Run: headless pygame with SDL's dummy video driver; simulated clock (each Clock.tick advances the game by its frame time, no real sleeping); random seed 0; keys injected as events and as key.get_pressed() state; no mouse input.
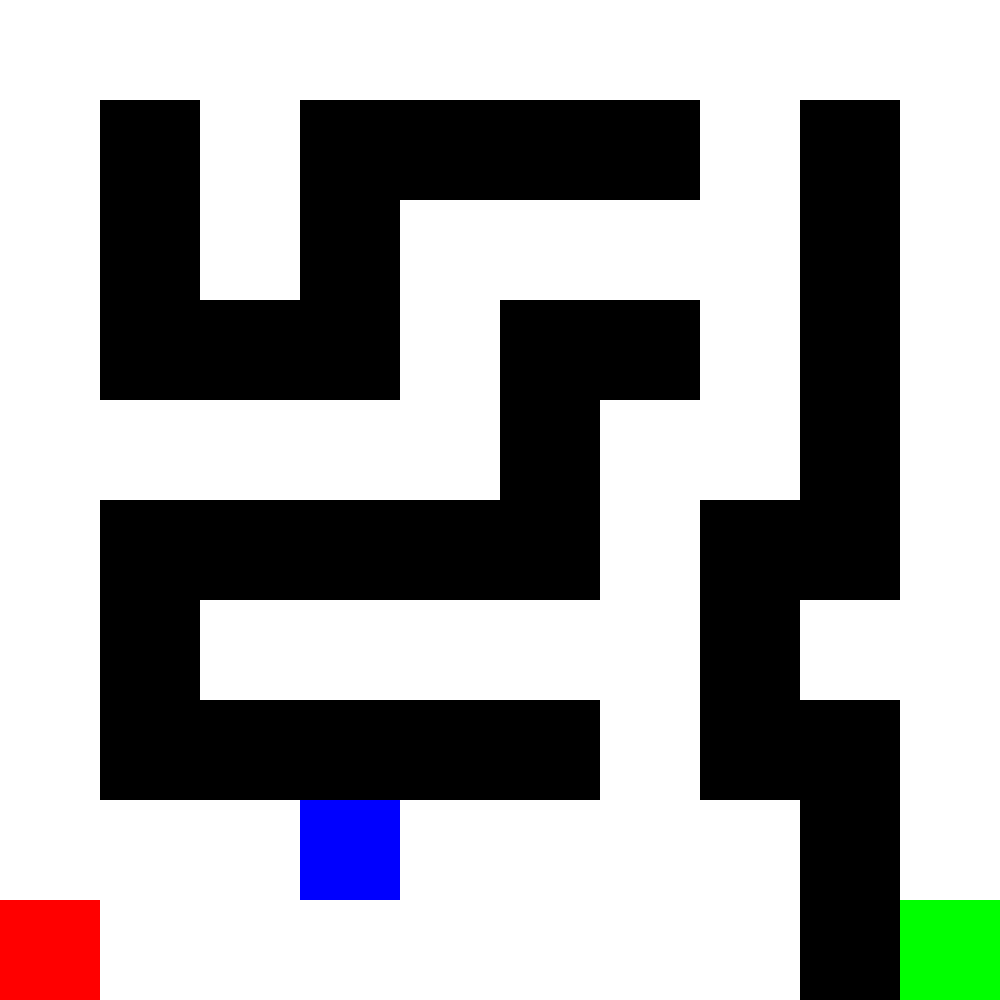
Frame 1 of 4 · flips 1–60 · no input
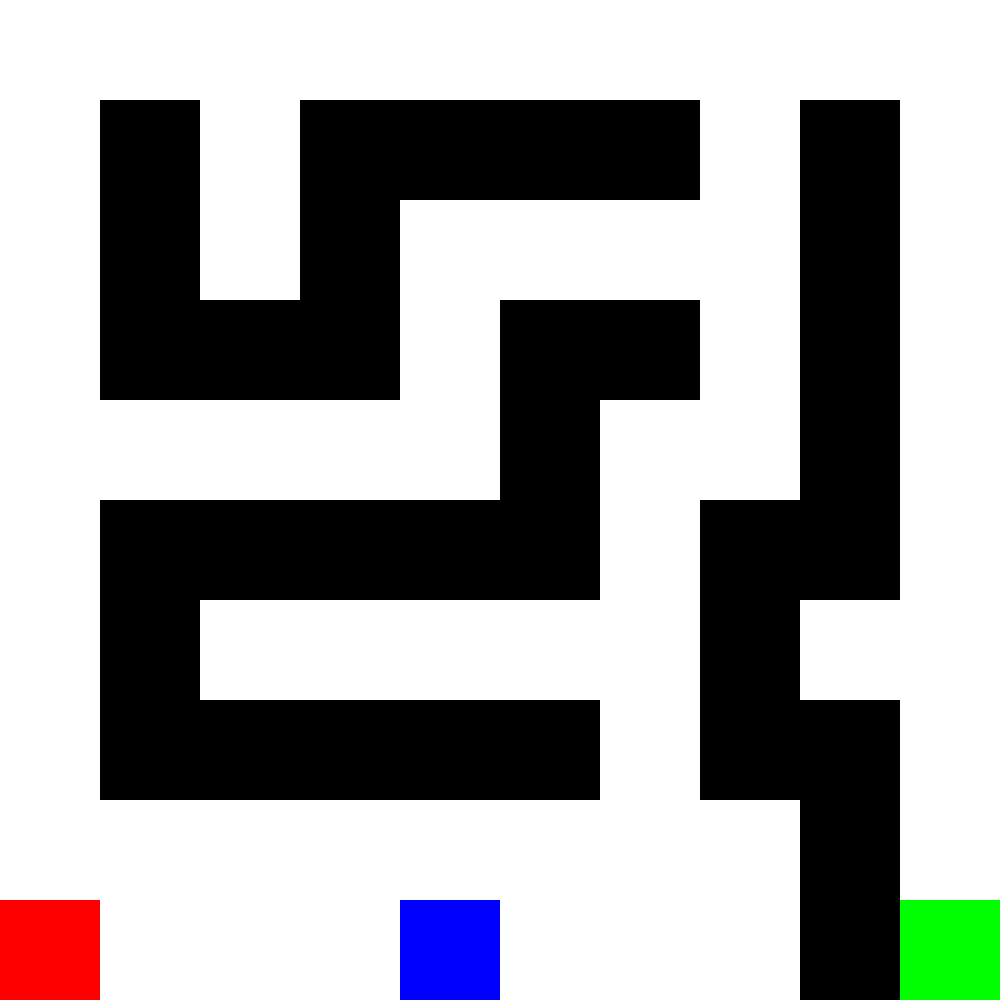
Frame 2 of 4 · flips 61–180 · tapped SPACE, RETURN · held RIGHT (→), D
Frame 3 of 4 · flips 181–300 · held DOWN (↓), S · screen same as frame 1, image omitted
Frame 4 of 4 · flips 301–420 · held LEFT (←), A, UP (↑), W · screen same as frame 2, image omitted

The pygame program that drew these frames:

import pygame

# Define constants for the width and height of each grid location
WIDTH = 20 * 5
HEIGHT = 20 * 5

# Define some colors
WHITE = (255, 255, 255)
GREEN = (0, 255, 0)
BLUE = (0, 0, 255)
BLACK = (0, 0, 0)
RED = (255,0,0)

# Define the maze
maze = [
    [0, 0, 0, 0, 0, 0, 0, 0, 0, 0],
    [0, 1, 0, 1, 1, 1, 1, 0, 1, 0],
    [0, 1, 0, 1, 0, 0, 0, 0, 1, 0],
    [0, 1, 1, 1, 0, 1, 1, 0, 1, 0],
    [0, 0, 0, 0, 0, 1, 0, 0, 1, 0],
    [0, 1, 1, 1, 1, 1, 0, 1, 1, 0],
    [0, 1, 0, 0, 0, 0, 0, 1, 0, 0],
    [0, 1, 1, 1, 1, 1, 0, 1, 1, 0],
    [0, 0, 0, 0, 0, 0, 0, 0, 1, 0],
    [0, 0, 0, 0, 0, 0, 0, 0, 1, 0]
]

# Define the AI and goal
ai = [0, 9]
goal = [9, 9]
start = ai.copy()

# Define the AI's direction (0=up, 1=right, 2=down, 3=left)
direction = 1

# Initialize Pygame
pygame.init()

# Set up some variables for the screen
WINDOW_SIZE = [len(maze[0]) * WIDTH, len(maze) * HEIGHT]
screen = pygame.display.set_mode(WINDOW_SIZE)

# Set the title of the window
pygame.display.set_caption("Maze Game")

# Loop until the user clicks the close button
done = False

# Used to manage how fast the screen updates
clock = pygame.time.Clock()

# -------- Main Program Loop -----------
while not done:
    for event in pygame.event.get():
        if event.type == pygame.QUIT:
            done = True

    # Move the AI
    for _ in range(4):
        dx, dy = 0, 0
        if direction == 0:  # up
            dy = -1
        elif direction == 1:  # right
            dx = 1
        elif direction == 2:  # down
            dy = 1
        elif direction == 3:  # left
            dx = -1
    
        new_x, new_y = ai[0] + dx, ai[1] + dy
        if 0 <= new_x < len(maze[0]) and 0 <= new_y < len(maze) and maze[new_y][new_x] == 0:
            ai[0] = new_x
            ai[1] = new_y
            break
    
        # If we can't move in the current direction, turn left
        print(direction) 
        direction = (direction - 1) % 4
        #direction = (direction - 1)

    # Check if the AI has reached the goal
    if ai == goal:
        done = True

    # Draw the maze
    for row in range(len(maze)):
        for column in range(len(maze[0])):
            color = WHITE if maze[row][column] == 0 else BLACK
            if [column, row] == ai:
                color = BLUE
            elif [column, row] == goal:
                color = GREEN
            elif [column, row] == start:
                color = RED
            pygame.draw.rect(screen, color,
                             [WIDTH * column, HEIGHT * row, WIDTH, HEIGHT])

    # Limit frames per second
    clock.tick(30)

    # Go ahead and update the screen with what we've drawn
    pygame.display.flip()

# Be IDLE friendly
pygame.quit()
